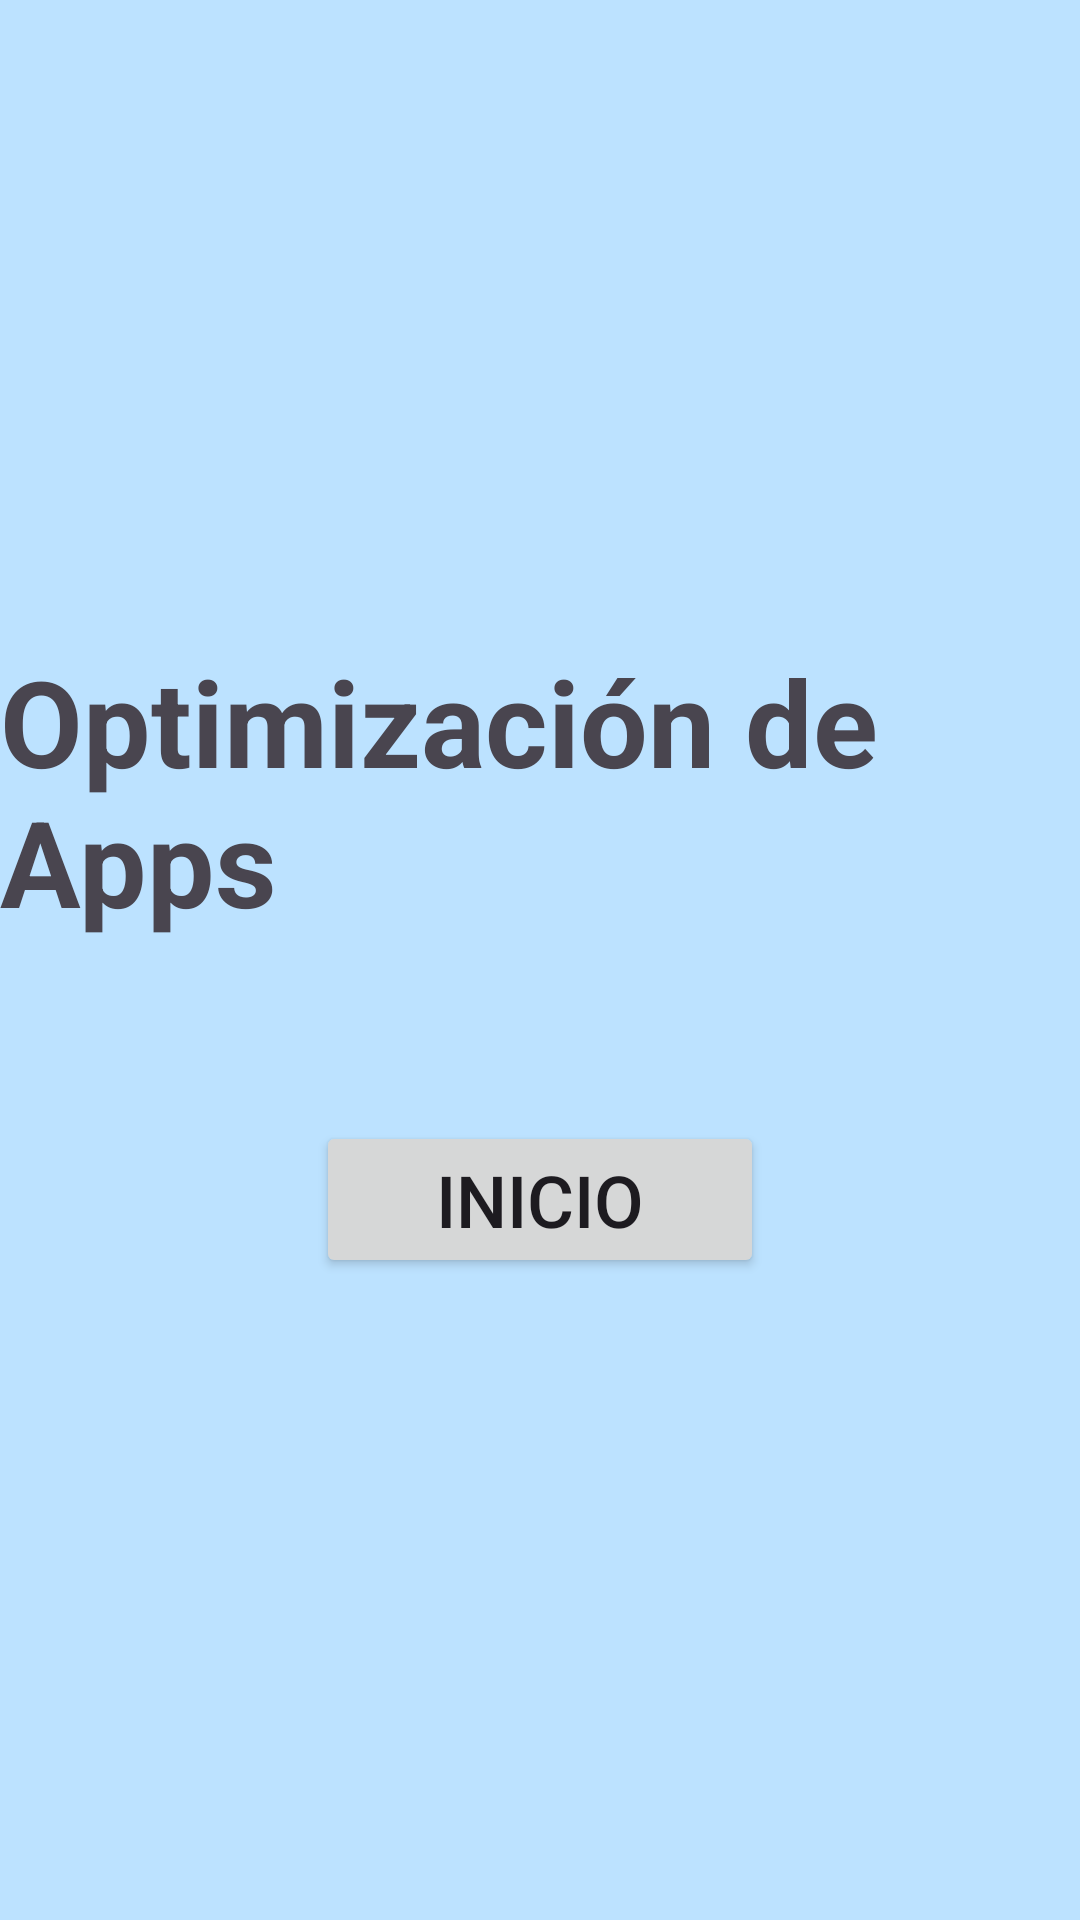

Reconstruct the res/layout file that produces this screen, plus the resources it refers to.
<!-- AndroidManifest.xml: application theme Theme.Optimizacion_apps -->
<!-- res/layout/fragment_home.xml -->
<?xml version="1.0" encoding="utf-8"?>
<FrameLayout xmlns:android="http://schemas.android.com/apk/res/android"
    xmlns:tools="http://schemas.android.com/tools"
    android:layout_width="match_parent"
    android:layout_height="match_parent"
    tools:context=".feature.fragments.HomeFragment"
    android:background="@color/white_blue">

    

    <LinearLayout
        android:layout_width="match_parent"
        android:layout_height="wrap_content"
        android:orientation="vertical"
        android:layout_gravity="center"
        android:gravity="center">

        <TextView
            android:layout_width="wrap_content"
            android:layout_height="match_parent"
            android:text="@string/title_home_fragment"
            android:textSize="40sp"
            android:layout_marginBottom="60dp"
            android:textStyle="bold"
            />

        <Button
            android:id="@+id/btn_inicio"
            android:layout_width="wrap_content"
            android:layout_height="wrap_content"
            android:text="@string/txt_btn_inicio"
            android:textSize="24sp"
            android:paddingTop="10dp"
            android:paddingBottom="10dp"
            android:paddingStart="40dp"
            android:paddingEnd="40dp"
            />

    </LinearLayout>
</FrameLayout>
<!-- resources referenced by this layout -->
<resources>
  <color name="white_blue">#BCE2FF</color>
  <string name="title_home_fragment">Optimización de Apps</string>
  <string name="txt_btn_inicio">Inicio</string>
  <style name="Theme.Optimizacion_apps" parent="Base.Theme.Optimizacion_apps" />
  <style name="Base.Theme.Optimizacion_apps" parent="Theme.Material3.DayNight.NoActionBar">
          
          
      </style>
</resources>
